Labelled photos from "dataset", an image-classification folder in springboardmentor27300a/AI-Powered-Food-Freshness-Detection-and-Predictive-Shelf-Life-Monitoring-Platform. The possible labels are: fresh, less fresh, rotten.

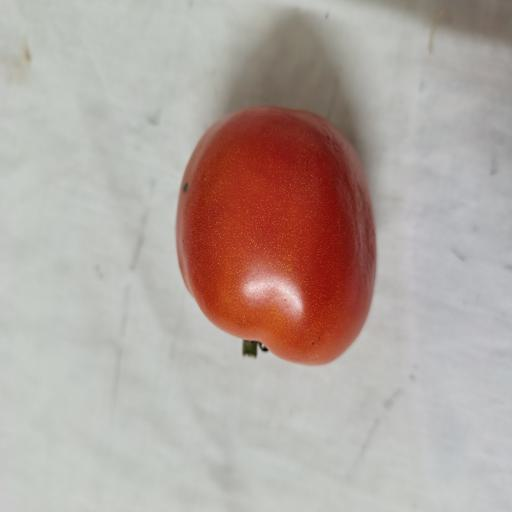
Label: fresh

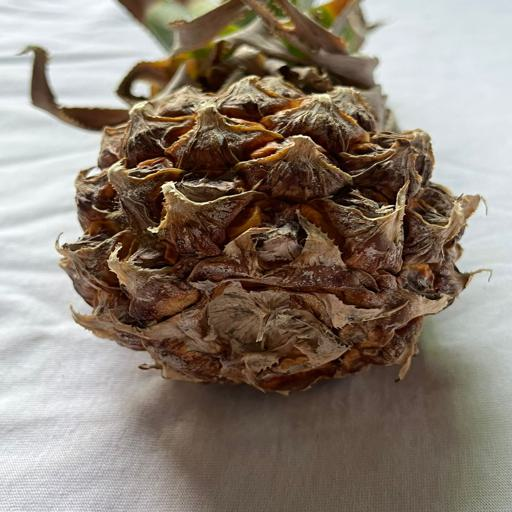
Label: rotten

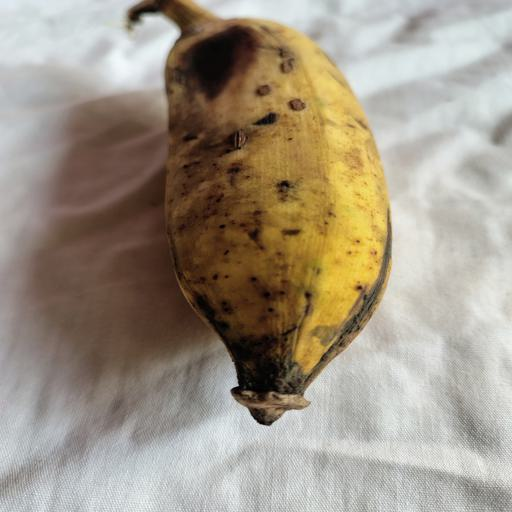
Label: fresh

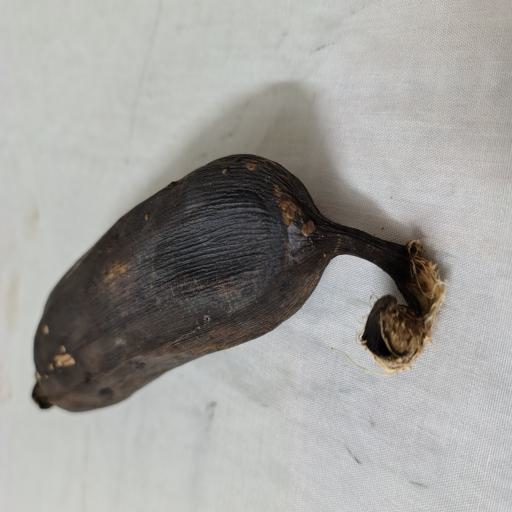
Label: rotten

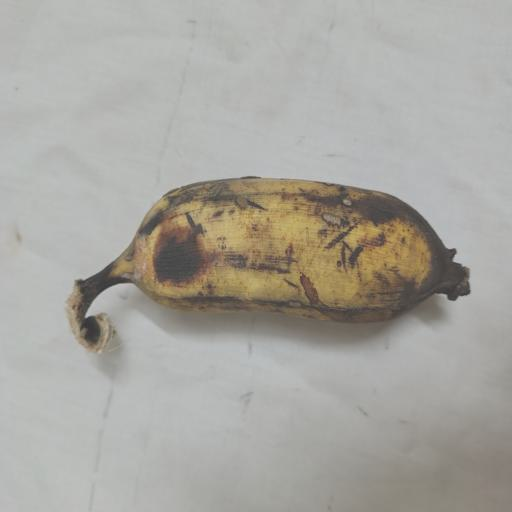
Label: less fresh

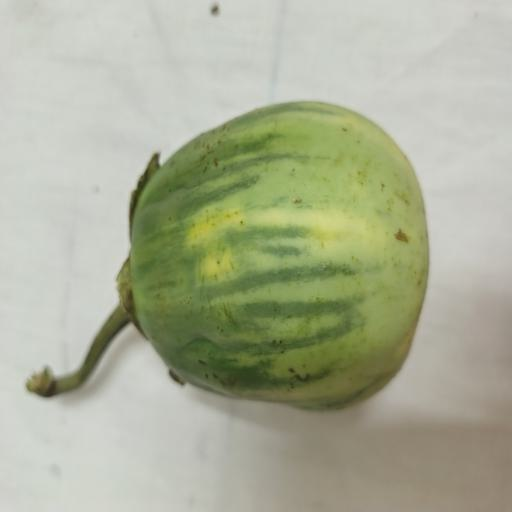
Label: less fresh
